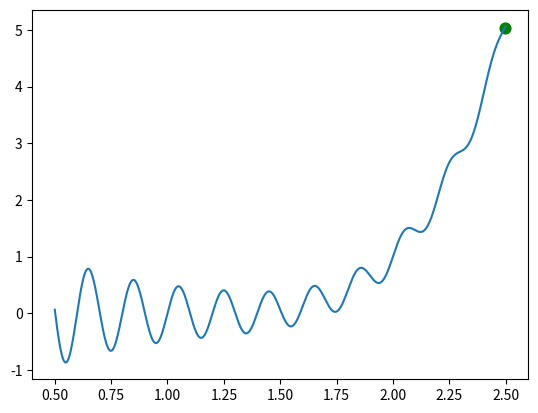

Generate this figure with matplotlib:
import math
import matplotlib.pylab as plt
import random
import numpy as np


class hillClimbing:

    def __init__(self,f,x,learning_rate):
        self.function = f
        self.x = x


    def runHC(self):
        initial_x = self.x

        learning_rate = 0.001

        x = self.x
        func = self.function

        def derivative(func , x , h = 0.001):
            return (func(x + h) - func(x - h))/(2*h)

        initial_x = x
        x_ = x
        dydx_ = derivative(self.function,self.x)
        while dydx_ == 0 :
            x_test = x + 0.01
            y_test = func(x_test)
            if(y_test < func(x_)):
                x_ += random.randint(5000,25000) / 10000
                dydx_ = derivative

        dydx = dydx_

        while abs(dydx_) > 0.1 and derivative(func,x_ + 0.01)<derivative(func,x_):
            dydx_ = dydx
            # Gradient Decsent Iterations
            x_ = x_ + learning_rate * dydx_
            dydx = derivative(func,x_)

            if x_ < 0.5 :
                x_ = 0.5
                break

            if x_ > 2.5 :
                x_ = 2.5
                break

        final_y = func(x_)
        return x_ , final_y


def f(x):
    return np.sin(x*10*np.pi % (2*np.pi)) / (2*x) + (x-1)**4

xs = []
ys = []

for i  in range(100):
    x_i = random.randint(5000,25000) / 10000

    hc = hillClimbing(f,x_i,0.001)
    x_t , y_t = hc.runHC()

    xs.append(x_t)
    ys.append(y_t)

x = np.linspace(0.5,2.5,2000)
y = np.sin(x*10*np.pi % (2*np.pi)) / (2*x) + (x-1)**4

max_y = max(ys)
index = ys.index(max(ys))
max_x = xs[index]


plt.plot(x,y)
plt.scatter(max_x , max_y , color='green' ,s=60)
plt.show()